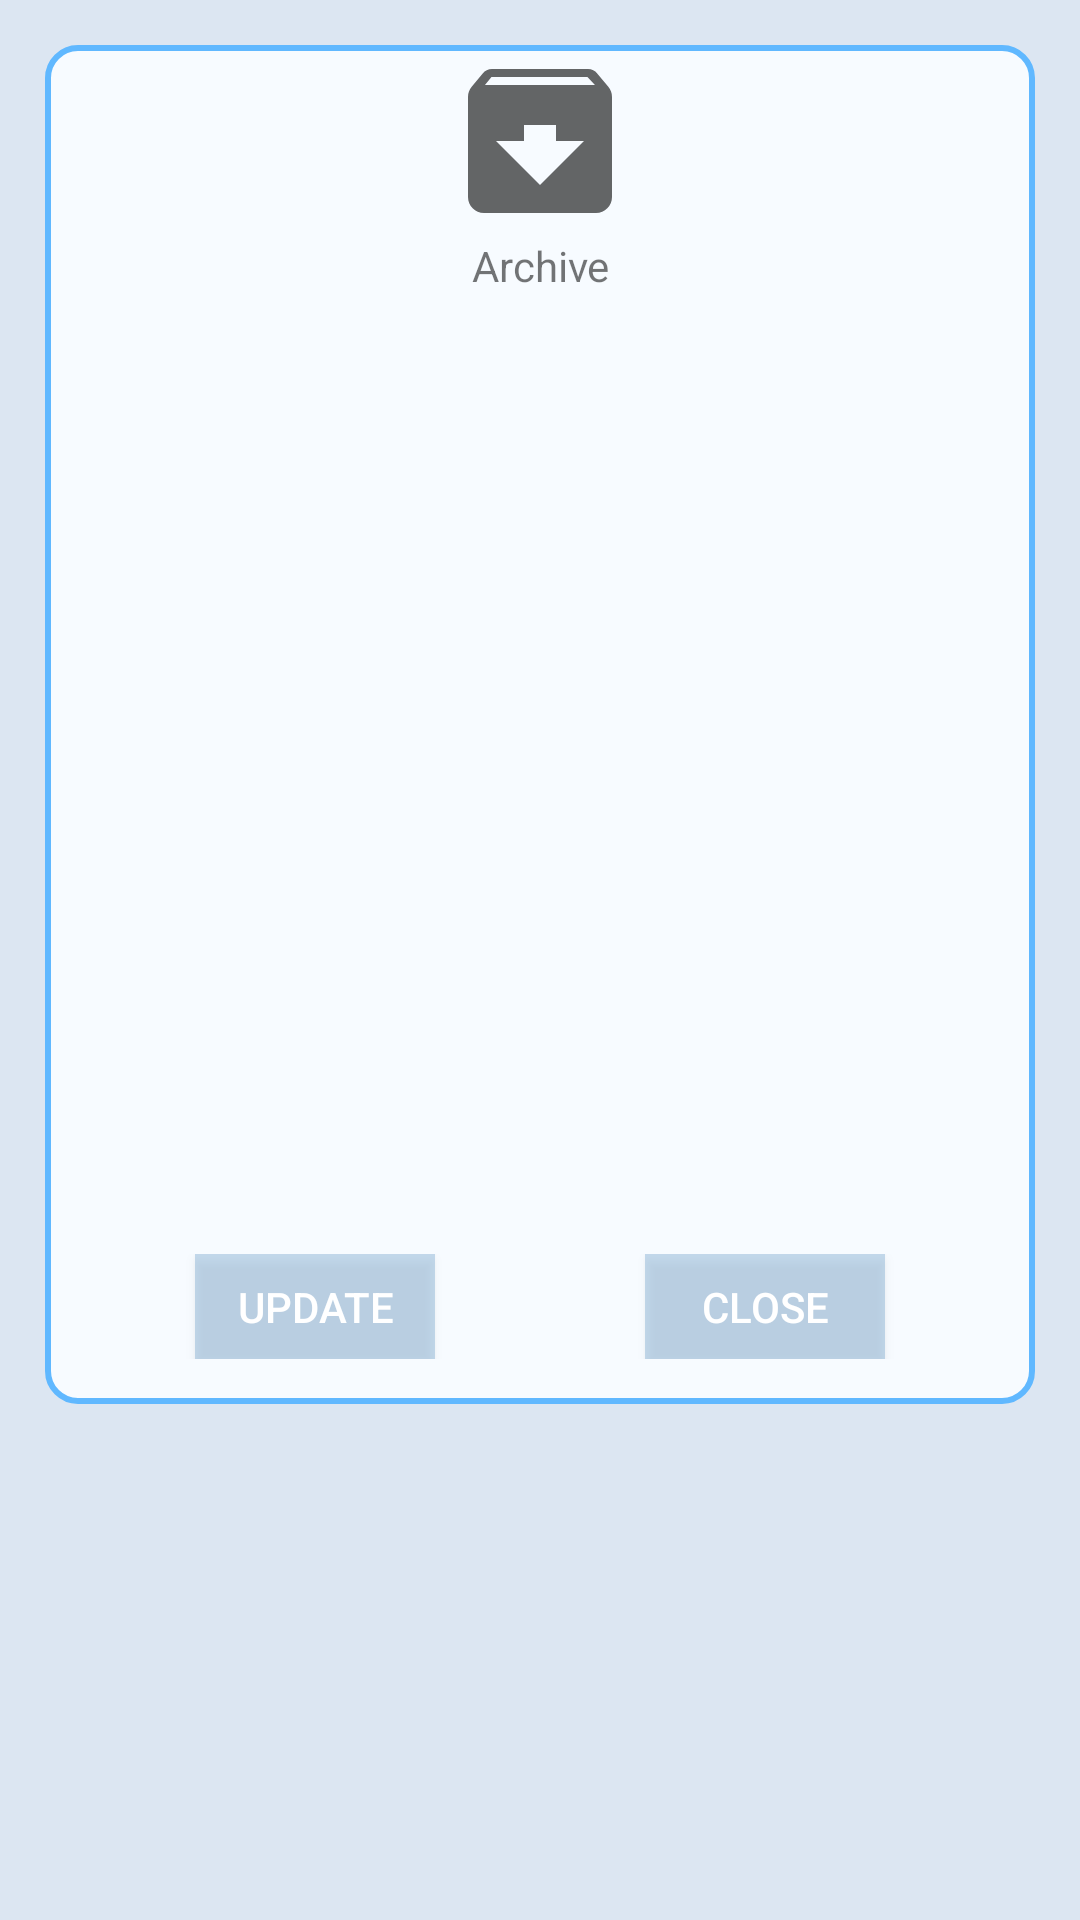

Android layout source for this screen:
<!-- AndroidManifest.xml: application theme AppTheme -->
<!-- res/layout/storagefiles_dialog.xml -->
<?xml version="1.0" encoding="utf-8"?>
<androidx.constraintlayout.widget.ConstraintLayout
    xmlns:android="http://schemas.android.com/apk/res/android"
    xmlns:app="http://schemas.android.com/apk/res-auto"
    xmlns:tools="http://schemas.android.com/tools"
    android:layout_width="match_parent"
    android:layout_height="match_parent"
    android:orientation="vertical"
    android:id="@+id/storage_files">

    <LinearLayout
        android:layout_width="match_parent"
        android:layout_height="wrap_content"
        android:layout_margin="15dp"
        android:gravity="center"
        android:orientation="vertical"
        android:background="@drawable/layoutroundedcorners"
        app:layout_constraintEnd_toEndOf="parent"
        app:layout_constraintStart_toStartOf="parent"
        app:layout_constraintTop_toTopOf="parent">

        <ImageView
            android:id="@+id/patienticon"
            android:layout_width="wrap_content"
            android:layout_height="wrap_content"
            android:layout_gravity="center"
            app:srcCompat="@drawable/ic_baseline_archive_64"/>

        <TextView
            android:id="@+id/title_storage_files"
            android:layout_width="match_parent"
            android:layout_height="match_parent"
            android:text="Archive"
            android:layout_gravity="center"
            android:gravity="center"/>

        <TextView
            android:id="@+id/status_storage_files"
            android:layout_width="match_parent"
            android:layout_height="match_parent"
            android:text="No items in the archive"
            android:textSize="20dp"
            android:layout_margin="10dp"
            android:layout_gravity="center"
            android:gravity="center"
            android:visibility="gone"/>

        
        <RelativeLayout
            android:id="@+id/layout_recyclerView_storage_files"
            android:layout_width="match_parent"
            android:layout_height="300dp"
            android:orientation="horizontal"
            android:layout_margin="10dp">

            <androidx.recyclerview.widget.RecyclerView
                android:id="@+id/recyclerView_storage_files"
                android:layout_width="match_parent"
                android:layout_height="match_parent"
                android:scrollbars="vertical" />
        </RelativeLayout>

        
        <RelativeLayout
            android:id="@+id/layout_bottombar_storage_files"
            android:layout_width="match_parent"
            android:layout_height="wrap_content"
            android:layout_marginBottom="15dp">

            
            <Button
                android:id="@+id/update_storage_files"
                android:layout_width="80dp"
                android:layout_height="35dp"
                android:text="Update"
                android:layout_alignParentLeft="true"
                android:layout_marginLeft="50dp"
                android:clickable="true"
                android:enabled="true"
                android:background="#4D4C8CBF"
                android:textColor="@android:color/white" />

            <ProgressBar
                android:id="@+id/progressbar_storage_files"
                android:layout_width="wrap_content"
                android:layout_height="35dp"
                android:layout_gravity="center"
                android:visibility="gone"
                android:layout_centerInParent="true"/>

            <Button
                android:id="@+id/cancel_storage_files"
                android:layout_width="80dp"
                android:layout_height="35dp"
                android:text="Close"
                android:layout_alignParentRight="true"
                android:layout_marginRight="50dp"
                android:clickable="true"
                android:enabled="true"
                android:background="#4D4C8CBF"
                android:textColor="@android:color/white" />
        </RelativeLayout>
    </LinearLayout>
</androidx.constraintlayout.widget.ConstraintLayout>
<!-- resources referenced by this layout -->
<resources>
  <!-- drawable ic_baseline_archive_64 (drawable) -->
  <vector android:height="64dp" android:tint="?attr/colorControlNormal"
      android:viewportHeight="24" android:viewportWidth="24"
      android:width="64dp" xmlns:android="http://schemas.android.com/apk/res/android">
      <path android:fillColor="@android:color/white" android:pathData="M20.54,5.23l-1.39,-1.68C18.88,3.21 18.47,3 18,3H6c-0.47,0 -0.88,0.21 -1.16,0.55L3.46,5.23C3.17,5.57 3,6.02 3,6.5V19c0,1.1 0.9,2 2,2h14c1.1,0 2,-0.9 2,-2V6.5c0,-0.48 -0.17,-0.93 -0.46,-1.27zM12,17.5L6.5,12H10v-2h4v2h3.5L12,17.5zM5.12,5l0.81,-1h12l0.94,1H5.12z"/>
  </vector>
  <!-- drawable layoutroundedcorners (drawable) -->
  <?xml version="1.0" encoding="utf-8"?>
  <shape xmlns:android="http://schemas.android.com/apk/res/android">
      <solid android:color="#F7FBFF"/>
      <stroke android:width="2dp" android:color="#60B8FF" />
      <corners android:radius="10dp"/>
      <padding android:left="0dp" android:top="0dp" android:right="0dp" android:bottom="0dp" />
  </shape>
  <style name="AppTheme" parent="Theme.AppCompat.Light.NoActionBar">
          
          <item name="colorPrimary">@color/colorPrimary</item>
          <item name="colorPrimaryDark">@color/colorPrimaryDark</item>
          <item name="colorAccent">@color/colorAccent</item>
  
          <item name="android:windowBackground">@drawable/background_splash</item>
      </style>
  <color name="colorPrimary">#d2ecfc</color>
  <color name="colorPrimaryDark">#0b6399</color>
  <color name="colorAccent">#03DAC5</color>
  <!-- drawable background_splash (drawable) -->
  <?xml version="1.0" encoding="utf-8"?>
  <layer-list xmlns:android="http://schemas.android.com/apk/res/android">
  
      <item
          android:drawable="@color/colorBackground" />
      <item
          android:drawable="@drawable/splash_screen"
          android:gravity="center"/>
  </layer-list>
  <color name="colorBackground">#DCE6F2</color>
  <!-- drawable splash_screen: png bitmap (drawable-mdpi, 24338 bytes) -->
</resources>
